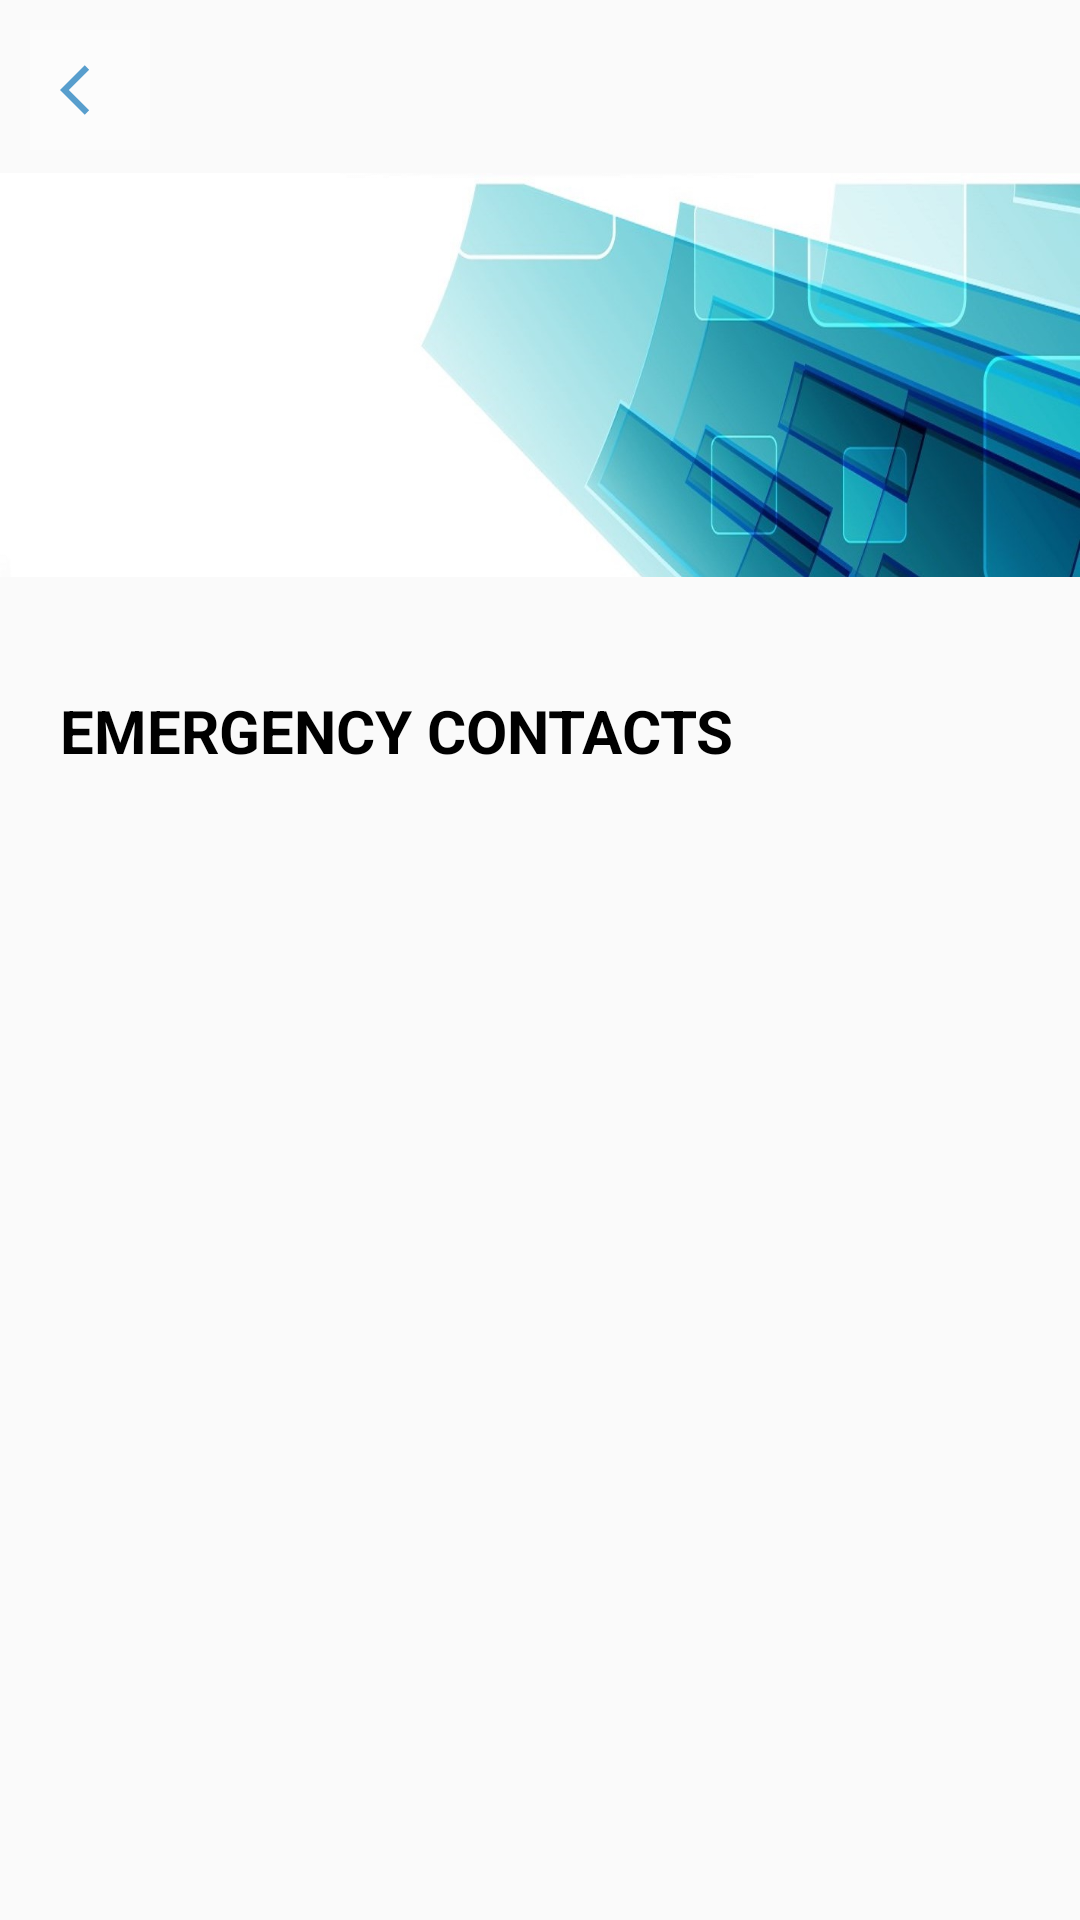

Here is an Android app screen rendered from its layout file. Give the layout XML and the strings, colors and styles it references.
<!-- AndroidManifest.xml: application theme AppTheme -->
<!-- res/layout/activity_contacts.xml -->
<?xml version="1.0" encoding="utf-8"?>
<RelativeLayout
    xmlns:android="http://schemas.android.com/apk/res/android"
    xmlns:app="http://schemas.android.com/apk/res-auto"
    xmlns:tools="http://schemas.android.com/tools"
    android:layout_width="match_parent"
    android:layout_height="match_parent"
    tools:context=".AboutUs">

    <ImageButton
        android:layout_marginTop="10dp"
        android:layout_marginLeft="10dp"
        android:layout_width="40dp"
        android:layout_height="40dp"
        android:background="@color/colorWhiteTransparent"
        android:src="@drawable/back"
        android:id="@+id/backbutton">

    </ImageButton>

    <ImageView
        android:layout_marginTop="0dp"
        android:layout_width="wrap_content"
        android:layout_height="250dp"
        android:src="@drawable/banner">

    </ImageView>

    <TextView
        android:id="@+id/title"
        android:layout_marginTop="230dp"
        android:layout_marginLeft="20dp"
        android:layout_width="wrap_content"
        android:layout_height="wrap_content"
        android:text="EMERGENCY CONTACTS"
        android:textColor="@color/colorBlack"
        android:textStyle="bold"
        android:textSize="20sp">

    </TextView>

    <androidx.recyclerview.widget.RecyclerView
        android:id="@+id/rec_contacts"
        android:layout_marginTop="15dp"
        android:layout_width="match_parent"
        android:layout_height="250dp"
        android:layout_below="@+id/title"
        android:layout_centerVertical="true"
        android:scrollbars="vertical"/>

</RelativeLayout>
<!-- resources referenced by this layout -->
<resources>
  <color name="colorBlack">#000000</color>
  <color name="colorWhiteTransparent">#80ffffff</color>
  <!-- drawable back (drawable-anydpi) -->
  <vector xmlns:android="http://schemas.android.com/apk/res/android"
      android:width="24dp"
      android:height="24dp"
      android:viewportWidth="24"
      android:viewportHeight="24"
      android:tint="#2E86C1"
      android:alpha="0.8">
    <group android:scaleX="0.8333333"
        android:scaleY="0.8333333"
        android:translateX="2"
        android:translateY="2">
      <path
          android:fillColor="@android:color/white"
          android:pathData="M11.67,3.87L9.9,2.1 0,12l9.9,9.9 1.77,-1.77L3.54,12z"/>
    </group>
  </vector>
  <!-- drawable banner: jpg bitmap (drawable-v24, 86740 bytes) -->
  <style name="AppTheme" parent="Theme.AppCompat.Light.NoActionBar">
          
          <item name="colorPrimary">@color/colorPrimary</item>
          <item name="colorPrimaryDark">@color/colorPrimaryDark</item>
          <item name="colorAccent">@color/colorAccent</item>
      </style>
  <color name="colorPrimary">#6200EE</color>
  <color name="colorPrimaryDark">#3700B3</color>
  <color name="colorAccent">#03DAC5</color>
</resources>
